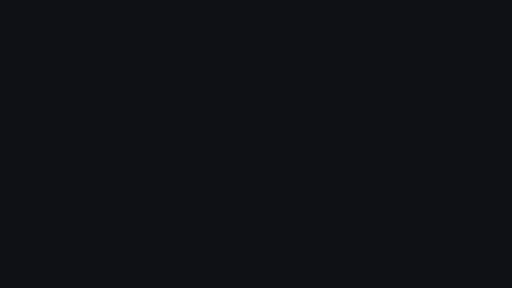
t = 0.00 s
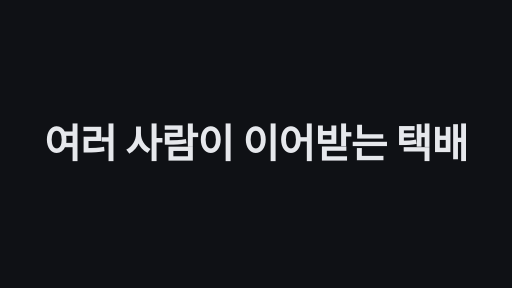
t = 1.67 s
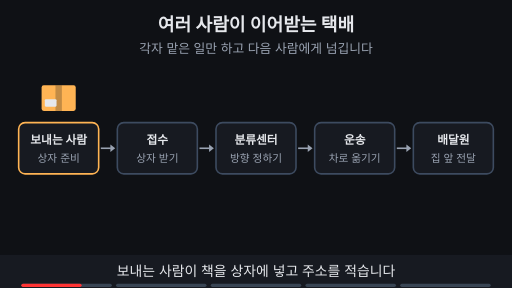
t = 3.33 s
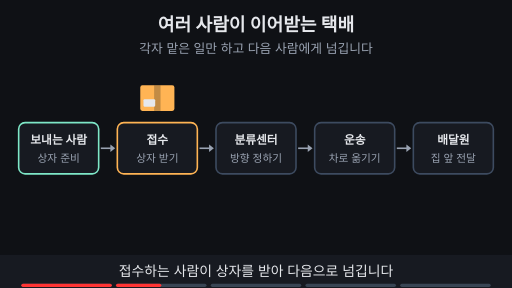
t = 5.00 s
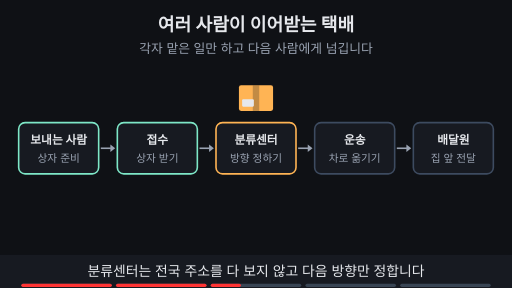
t = 6.67 s
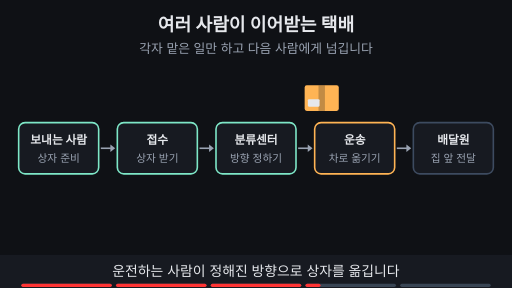
t = 8.33 s

The animated SVG that drew these frames (rendered in a browser with its animation timeline set to each time). Animation: 20 SMIL elements (animate=18,animateTransform=2); frames cover the first 8.33 s, repeats indefinitely.

<svg xmlns="http://www.w3.org/2000/svg" viewBox="0 0 960 540" width="960" height="540" font-family="-apple-system,'Apple SD Gothic Neo','Segoe UI',sans-serif">
  <rect width="960" height="540" fill="#0f1115"/>

  <!-- 제목 + 고정 결론 -->
  <text x="480" y="58" text-anchor="middle" font-size="34" font-weight="700" fill="#e6e8ec">여러 사람이 이어받는 택배</text>
  <text x="480" y="100" text-anchor="middle" font-size="24" fill="#9aa3b2">각자 맡은 일만 하고 다음 사람에게 넘깁니다</text>

  <line x1="189" y1="278" x2="208" y2="278" stroke="#9aa3b2" stroke-width="3" ></line><polygon points="207,271 216,278 207,285" fill="#9aa3b2"/>
  <line x1="374" y1="278" x2="393" y2="278" stroke="#9aa3b2" stroke-width="3" ></line><polygon points="392,271 401,278 392,285" fill="#9aa3b2"/>
  <line x1="559" y1="278" x2="578" y2="278" stroke="#9aa3b2" stroke-width="3" ></line><polygon points="577,271 586,278 577,285" fill="#9aa3b2"/>
  <line x1="744" y1="278" x2="763" y2="278" stroke="#9aa3b2" stroke-width="3" ></line><polygon points="762,271 771,278 762,285" fill="#9aa3b2"/>
  <rect x="35" y="230" width="150" height="96" rx="12" fill="#171a21" stroke="#3d4b60" stroke-width="3"><animate attributeName="stroke" values="#ffb454;#ffb454;#7ee7c7;#7ee7c7;#ffb454" keyTimes="0;0.2;0.22;0.98;1" dur="10s" repeatCount="indefinite" begin="2s"/></rect><text x="110" y="270" text-anchor="middle" font-size="22" font-weight="700" fill="#e6e8ec">보내는 사람</text><text x="110" y="304" text-anchor="middle" font-size="20" fill="#9aa3b2">상자 준비</text>
  <rect x="220" y="230" width="150" height="96" rx="12" fill="#171a21" stroke="#3d4b60" stroke-width="3"><animate attributeName="stroke" values="#3d4b60;#3d4b60;#ffb454;#ffb454;#7ee7c7;#7ee7c7;#3d4b60" keyTimes="0;0.2;0.22;0.4;0.42;0.98;1" dur="10s" repeatCount="indefinite" begin="2s"/></rect><text x="295" y="270" text-anchor="middle" font-size="22" font-weight="700" fill="#e6e8ec">접수</text><text x="295" y="304" text-anchor="middle" font-size="20" fill="#9aa3b2">상자 받기</text>
  <rect x="405" y="230" width="150" height="96" rx="12" fill="#171a21" stroke="#3d4b60" stroke-width="3"><animate attributeName="stroke" values="#3d4b60;#3d4b60;#ffb454;#ffb454;#7ee7c7;#7ee7c7;#3d4b60" keyTimes="0;0.4;0.42;0.6;0.62;0.98;1" dur="10s" repeatCount="indefinite" begin="2s"/></rect><text x="480" y="270" text-anchor="middle" font-size="22" font-weight="700" fill="#e6e8ec">분류센터</text><text x="480" y="304" text-anchor="middle" font-size="20" fill="#9aa3b2">방향 정하기</text>
  <rect x="590" y="230" width="150" height="96" rx="12" fill="#171a21" stroke="#3d4b60" stroke-width="3"><animate attributeName="stroke" values="#3d4b60;#3d4b60;#ffb454;#ffb454;#7ee7c7;#7ee7c7;#3d4b60" keyTimes="0;0.6;0.62;0.8;0.82;0.98;1" dur="10s" repeatCount="indefinite" begin="2s"/></rect><text x="665" y="270" text-anchor="middle" font-size="22" font-weight="700" fill="#e6e8ec">운송</text><text x="665" y="304" text-anchor="middle" font-size="20" fill="#9aa3b2">차로 옮기기</text>
  <rect x="775" y="230" width="150" height="96" rx="12" fill="#171a21" stroke="#3d4b60" stroke-width="3"><animate attributeName="stroke" values="#3d4b60;#3d4b60;#ffb454;#ffb454;#3d4b60" keyTimes="0;0.8;0.82;0.98;1" dur="10s" repeatCount="indefinite" begin="2s"/></rect><text x="850" y="270" text-anchor="middle" font-size="22" font-weight="700" fill="#e6e8ec">배달원</text><text x="850" y="304" text-anchor="middle" font-size="20" fill="#9aa3b2">집 앞 전달</text>
  <g><animateTransform attributeName="transform" type="translate" values="110,0;110,0;295,0;295,0;480,0;480,0;665,0;665,0;850,0;850,0;110,0" keyTimes="0;0.2;0.25;0.4;0.45;0.6;0.65;0.8;0.85;0.98;1" dur="10s" repeatCount="indefinite" begin="2s"/><rect x="-32" y="160" width="64" height="48" rx="4" fill="#ffb454"/><rect x="-6" y="160" width="12" height="48" fill="#0f1115" fill-opacity="0.25"/><rect x="-26" y="186" width="22" height="14" rx="2" fill="#e6e8ec"/></g>
  <g opacity="0"><animate attributeName="opacity" values="0;0;1;1;0;0" keyTimes="0;0.8;0.82;0.97;0.99;1" dur="10s" repeatCount="indefinite" begin="2s"/><rect x="320" y="372" width="320" height="36" rx="18" fill="#0f1115" stroke="#7ee7c7" stroke-width="2"/><text x="480" y="398" text-anchor="middle" font-size="22" font-weight="700" fill="#7ee7c7">처음부터 끝까지 같은 상자</text></g>

  <!-- 자막 바 -->
  <rect x="0" y="478" width="960" height="62" fill="#171a21"/>
  <g font-size="26" fill="#e6e8ec" text-anchor="middle">
    <text x="480" y="518" opacity="1">보내는 사람이 책을 상자에 넣고 주소를 적습니다
      <animate attributeName="opacity" values="1;1;0;0;1" keyTimes="0;0.19;0.2;0.99;1" dur="10s" repeatCount="indefinite" begin="2s"/></text>
    <text x="480" y="518" opacity="0">접수하는 사람이 상자를 받아 다음으로 넘깁니다
      <animate attributeName="opacity" values="0;0;1;1;0;0" keyTimes="0;0.19;0.2;0.39;0.4;1" dur="10s" repeatCount="indefinite" begin="2s"/></text>
    <text x="480" y="518" opacity="0">분류센터는 전국 주소를 다 보지 않고 다음 방향만 정합니다
      <animate attributeName="opacity" values="0;0;1;1;0;0" keyTimes="0;0.39;0.4;0.59;0.6;1" dur="10s" repeatCount="indefinite" begin="2s"/></text>
    <text x="480" y="518" opacity="0">운전하는 사람이 정해진 방향으로 상자를 옮깁니다
      <animate attributeName="opacity" values="0;0;1;1;0;0" keyTimes="0;0.59;0.6;0.79;0.8;1" dur="10s" repeatCount="indefinite" begin="2s"/></text>
    <text x="480" y="518" opacity="0">배달원이 집 앞까지 가져갑니다. 상자는 처음 그대로입니다
      <animate attributeName="opacity" values="0;0;1;1;0;0" keyTimes="0;0.79;0.8;0.98;0.99;1" dur="10s" repeatCount="indefinite" begin="2s"/></text>
  </g>

<g aria-label="재생 진행 막대" data-stage-count="5"><g class="progress-segment" data-stage="1"><rect x="40" y="532" width="169.6" height="6" rx="3" fill="#394554"/><rect x="40" y="532" width="0" height="6" rx="3" fill="#ff3434"><animate begin="2s" attributeName="width" values="0;169.6;169.6" keyTimes="0;0.200000;1" dur="10s" repeatCount="indefinite"/></rect></g><g class="progress-segment" data-stage="2"><rect x="217.6" y="532" width="169.6" height="6" rx="3" fill="#394554"/><rect x="217.6" y="532" width="0" height="6" rx="3" fill="#ff3434"><animate begin="2s" attributeName="width" values="0;0;169.6;169.6" keyTimes="0;0.200000;0.400000;1" dur="10s" repeatCount="indefinite"/></rect></g><g class="progress-segment" data-stage="3"><rect x="395.2" y="532" width="169.6" height="6" rx="3" fill="#394554"/><rect x="395.2" y="532" width="0" height="6" rx="3" fill="#ff3434"><animate begin="2s" attributeName="width" values="0;0;169.6;169.6" keyTimes="0;0.400000;0.600000;1" dur="10s" repeatCount="indefinite"/></rect></g><g class="progress-segment" data-stage="4"><rect x="572.8" y="532" width="169.6" height="6" rx="3" fill="#394554"/><rect x="572.8" y="532" width="0" height="6" rx="3" fill="#ff3434"><animate begin="2s" attributeName="width" values="0;0;169.6;169.6" keyTimes="0;0.600000;0.800000;1" dur="10s" repeatCount="indefinite"/></rect></g><g class="progress-segment" data-stage="5"><rect x="750.4" y="532" width="169.6" height="6" rx="3" fill="#394554"/><rect x="750.4" y="532" width="0" height="6" rx="3" fill="#ff3434"><animate begin="2s" attributeName="width" values="0;0;169.6" keyTimes="0;0.800000;1" dur="10s" repeatCount="indefinite"/></rect></g></g><g id="title-intro"><rect x="0" y="0" width="960" height="540" fill="#0f1115"/><g opacity="0"><text x="480" y="296.13" text-anchor="middle" font-size="74.6575" font-weight="750" letter-spacing="-1" fill="#e6e8ec">여러 사람이 이어받는 택배</text><animate attributeName="opacity" values="0;1;1;0;0" keyTimes="0;0.033333;0.141667;0.166667;1" dur="12s" repeatCount="indefinite"/><animateTransform attributeName="transform" type="translate" values="0 28;0 0;0 0;0 -32;0 -32" keyTimes="0;0.033333;0.141667;0.166667;1" dur="12s" repeatCount="indefinite"/></g><animate attributeName="opacity" values="1;1;0;0" keyTimes="0;0.141667;0.166667;1" dur="12s" repeatCount="indefinite"/></g></svg>
